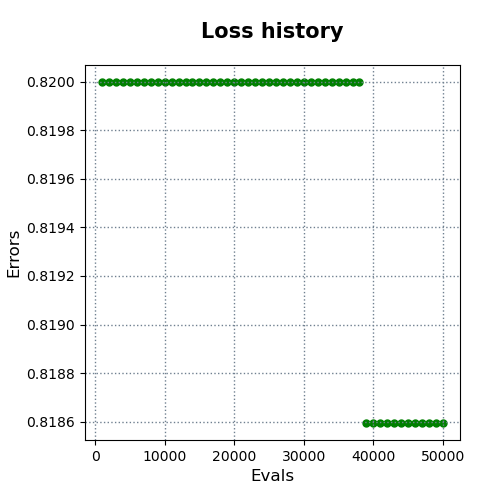

Values plotted in this chart, from the file beside it:
evals, errors
1000, 0.82
2000, 0.82
3000, 0.82
4000, 0.82
5000, 0.82
6000, 0.82
7000, 0.82
8000, 0.82
9000, 0.82
10000, 0.82
11000, 0.82
12000, 0.82
13000, 0.82
14000, 0.82
15000, 0.82
16000, 0.82
17000, 0.82
18000, 0.82
19000, 0.82
20000, 0.82
21000, 0.82
22000, 0.82
23000, 0.82
24000, 0.82
25000, 0.82
26000, 0.82
27000, 0.82
28000, 0.82
29000, 0.82
30000, 0.82
31000, 0.82
32000, 0.82
33000, 0.82
34000, 0.82
35000, 0.82
36000, 0.82
37000, 0.82
38000, 0.82
39000, 0.8186
40000, 0.8186
41000, 0.8186
42000, 0.8186
43000, 0.8186
44000, 0.8186
45000, 0.8186
46000, 0.8186
47000, 0.8186
48000, 0.8186
49000, 0.8186
50000, 0.8186
